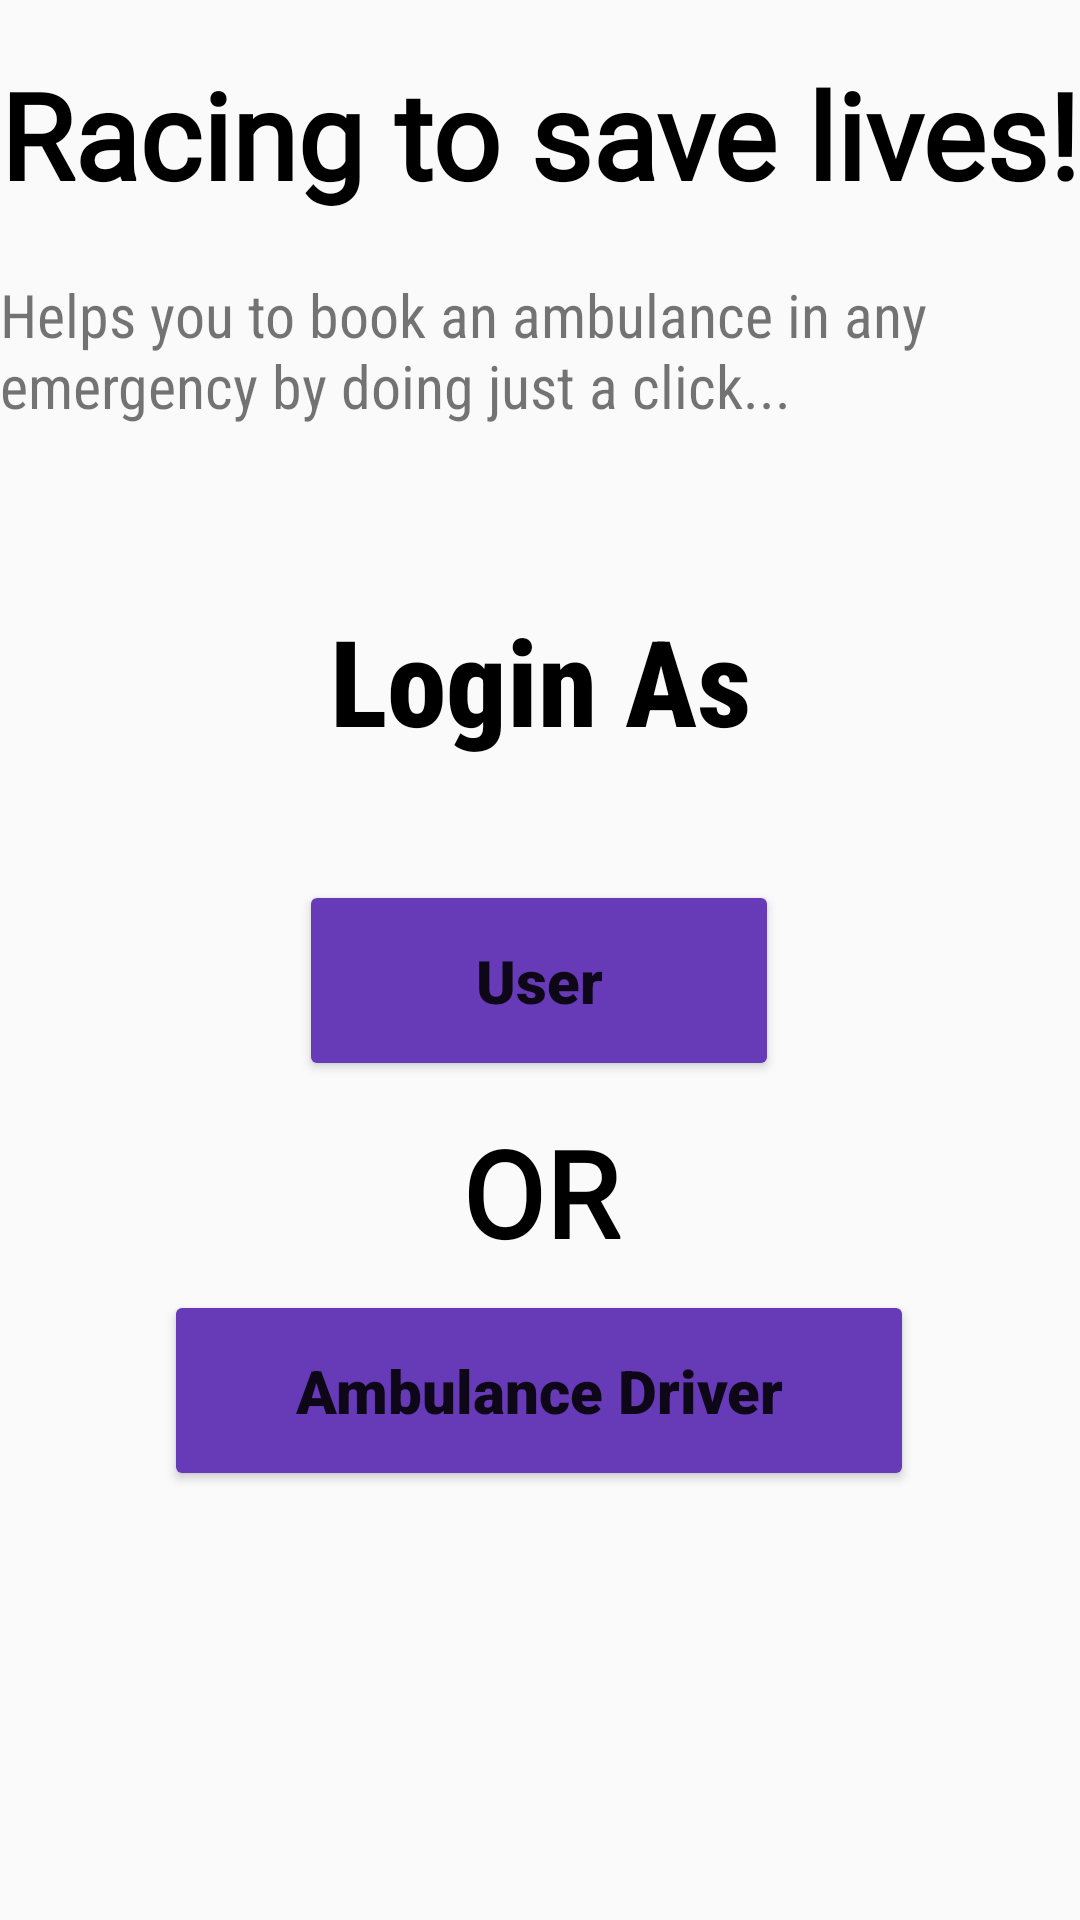

Layout XML and referenced resources for this Android screen:
<!-- AndroidManifest.xml: application theme Theme.Mdp_try1 -->
<!-- res/layout/activity_main.xml -->
<?xml version="1.0" encoding="utf-8"?>
<androidx.constraintlayout.widget.ConstraintLayout xmlns:android="http://schemas.android.com/apk/res/android"
    xmlns:app="http://schemas.android.com/apk/res-auto"
    xmlns:tools="http://schemas.android.com/tools"
    android:layout_width="match_parent"
    android:layout_height="match_parent"
    tools:context=".MainActivity">

    <TextView
        android:id="@+id/textView"
        android:layout_width="match_parent"
        android:layout_height="wrap_content"
        android:layout_marginTop="18dp"
        android:fontFamily="@font/comfortaabold"
        android:text="Racing to save lives!"
        android:textColor="@color/black"
        android:textSize="40dp"
        android:textStyle="bold"
        app:layout_constraintEnd_toEndOf="parent"
        app:layout_constraintHorizontal_bias="0.0"
        app:layout_constraintStart_toStartOf="parent"
        app:layout_constraintTop_toTopOf="parent" />

    <TextView
        android:id="@+id/textView2"
        android:layout_width="wrap_content"
        android:layout_height="wrap_content"
        android:layout_marginTop="20dp"
        android:fontFamily="sans-serif-condensed"
        android:text="Helps you to book an ambulance in any emergency by doing just a click..."
        android:textSize="20dp"
        app:layout_constraintEnd_toEndOf="@+id/textView"
        app:layout_constraintStart_toStartOf="@+id/textView"
        app:layout_constraintTop_toBottomOf="@+id/textView" />

    <TextView
        android:id="@+id/textView1"
        android:layout_width="match_parent"
        android:layout_height="wrap_content"
        android:layout_marginTop="200dp"
        android:fontFamily="sans-serif-condensed-medium"
        android:gravity="center"
        android:text="Login As"
        android:textColor="@color/black"
        android:textSize="40dp"
        android:textStyle="bold"
        app:layout_constraintEnd_toEndOf="parent"
        app:layout_constraintHorizontal_bias="0.0"
        app:layout_constraintStart_toStartOf="parent"
        app:layout_constraintTop_toTopOf="parent" />


    <Button
        android:id="@+id/amb"
        android:layout_width="250dp"
        android:layout_height="wrap_content"
        android:layout_marginTop="288dp"
        android:backgroundTint="#673AB7"
        android:fontFamily="sans-serif-black"
        android:gravity="center"
        android:padding="20dp"
        android:text="Ambulance Driver"
        android:textAllCaps="false"
        android:textSize="20dp"
        app:layout_constraintEnd_toEndOf="@+id/textView2"
        app:layout_constraintHorizontal_bias="0.496"
        app:layout_constraintStart_toStartOf="@+id/textView2"
        app:layout_constraintTop_toBottomOf="@+id/textView2" />

    <ImageView
        android:id="@+id/imageView"
        android:layout_width="wrap_content"
        android:layout_height="wrap_content"
        android:layout_marginTop="8dp"
        android:scaleType="fitCenter"
        app:layout_constraintEnd_toEndOf="@+id/textView2"
        app:layout_constraintHorizontal_bias="1.0"
        app:layout_constraintStart_toStartOf="@+id/amb"
        app:layout_constraintTop_toBottomOf="@+id/amb"
        app:srcCompat="@drawable/ambulance" />

    <TextView
        android:id="@+id/textView5"
        android:layout_width="match_parent"
        android:layout_height="wrap_content"
        android:layout_marginTop="24dp"
        android:layout_marginBottom="10dp"
        android:fontFamily="@font/comfortaabold"
        android:gravity="center_horizontal"
        android:text="OR"
        android:textColor="@color/black"
        android:textSize="40dp"
        android:textStyle="bold"
        app:layout_constraintBottom_toTopOf="@+id/amb"
        app:layout_constraintEnd_toEndOf="parent"
        app:layout_constraintHorizontal_bias="0.0"
        app:layout_constraintStart_toStartOf="parent"
        app:layout_constraintTop_toBottomOf="@+id/user"
        app:layout_constraintVertical_bias="0.785" />

    <Button
        android:id="@+id/user"
        android:layout_width="160dp"
        android:layout_height="wrap_content"
        android:layout_marginTop="40dp"
        android:backgroundTint="#673AB7"
        android:fontFamily="sans-serif-black"
        android:padding="20dp"
        android:text="User"
        android:textAllCaps="false"
        android:textSize="20dp"
        app:layout_constraintEnd_toEndOf="@+id/textView2"
        app:layout_constraintHorizontal_bias="0.498"
        app:layout_constraintStart_toStartOf="@+id/textView2"
        app:layout_constraintTop_toBottomOf="@+id/textView1" />


</androidx.constraintlayout.widget.ConstraintLayout>
<!-- resources referenced by this layout -->
<resources>
  <style name="Theme.Mdp_try1" parent="Theme.AppCompat.Light.DarkActionBar">
          
          <item name="colorPrimary">@color/purple_500</item>
          <item name="colorPrimaryDark">@color/purple_700</item>
          <item name="colorAccent">@color/teal_200</item>
          
      </style>
  <!-- not gathered from this repository: default colours our renderer supplied (Android Studio template values) -->
  <color name="purple_500">#FF6200EE</color>
  <color name="purple_700">#FF3700B3</color>
  <color name="teal_200">#FF03DAC5</color>
  <color name="black">#FF000000</color>
</resources>
